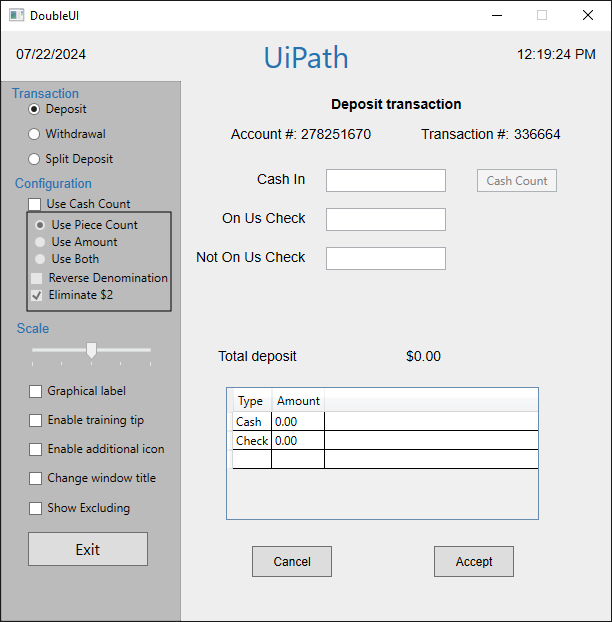
Workflow: Main

Step 1: Use Application: DoubleUI on the element in window 'DoubleUI' (doubleui.exe)

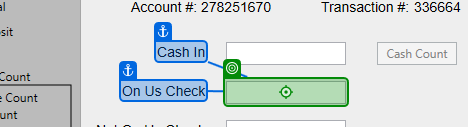
Step 2: click on 'On Us Check'

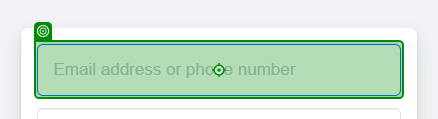
Step 3: type "hy" into 'INPUT email'